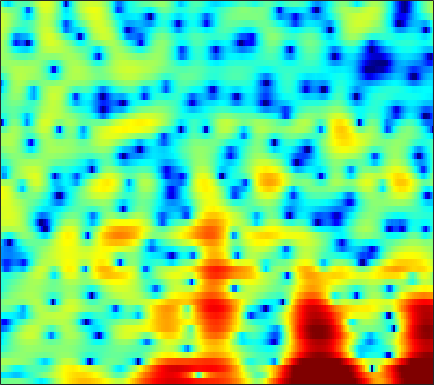

Source data for this figure (header and first rows):
-1.1281, -0.98423, -0.78652, -0.60782, -0.49716, -0.39781, -0.3552, -0.37075, -0.47954, -0.68023, -0.95297, -1.2521, -1.7594, -2.3871, -2.9649, -3.8686, -4.8938, -5.6519, -6.4102, -6.4981, -5.7133, -4.6863, -3.0513, -1.4134
-6.874, -6.584, -6.513, -6.736, -7.06, -7.606, -8.088, -8.278, -8.144, -7.551, -6.665, -5.933, -4.978, -4.101, -3.512, -2.809, -2.182, -1.74, -1.166, -0.5922, 0.0111, 0.4865, 1.146, 1.831
0.102, -0.2679, -0.9275, -1.791, -2.552, -3.654, -4.67, -5.199, -5.378, -4.964, -4.235, -3.652, -2.987, -2.518, -2.308, -2.212, -2.288, -2.425, -2.617, -2.678, -2.448, -2.014, -1.131, -0.02826
1.744, 1.726, 1.666, 1.568, 1.483, 1.357, 1.22, 1.115, 0.968, 0.8046, 0.6111, 0.428, 0.104, -0.3417, -0.7857, -1.555, -2.572, -3.518, -5.005, -6.57, -7.558, -7.375, -5.92, -3.953
-1.574, -1.243, -0.8401, -0.4854, -0.2509, 0.01882, 0.2309, 0.3561, 0.4792, 0.5531, 0.5781, 0.5608, 0.4886, 0.3622, 0.2368, 0.03445, -0.1866, -0.3479, -0.5374, -0.6721, -0.7265, -0.7021, -0.5823, -0.371
-4.715, -3.97, -3.074, -2.279, -1.746, -1.118, -0.581, -0.2344, 0.1534, 0.4595, 0.6901, 0.8136, 0.9137, 0.9461, 0.9312, 0.867, 0.7662, 0.6765, 0.546, 0.4183, 0.3099, 0.2497, 0.2028, 0.1956
-6.396, -5.345, -4.081, -2.953, -2.187, -1.271, -0.4771, 0.04974, 0.6609, 1.153, 1.523, 1.72, 1.884, 1.931, 1.89, 1.73, 1.451, 1.172, 0.7176, 0.2022, -0.3263, -0.6881, -1.06, -1.24
-7.197, -6.179, -4.866, -3.594, -2.673, -1.487, -0.3894, 0.3655, 1.26, 2.003, 2.596, 2.93, 3.224, 3.333, 3.285, 3.027, 2.515, 1.944, 0.8765, -0.6251, -2.718, -4.832, -8.59, -11.86
-12.04, -12.04, -11.17, -9.299, -7.624, -5.479, -3.559, -2.314, -0.8973, 0.2594, 1.2, 1.778, 2.374, 2.766, 2.924, 2.953, 2.767, 2.471, 1.866, 0.9953, -0.1163, -1.045, -2.153, -2.689
-14.67, -16.72, -16.96, -13.81, -11.34, -8.712, -6.746, -5.573, -4.321, -3.28, -2.322, -1.645, -0.7782, 0.01363, 0.5439, 1.137, 1.58, 1.814, 1.987, 2.03, 1.993, 1.941, 1.882, 1.869
-5.523, -5.741, -5.899, -5.932, -5.938, -6.023, -6.345, -6.801, -7.695, -8.639, -8.747, -7.812, -5.734, -3.567, -2.14, -0.5872, 0.5626, 1.197, 1.789, 2.159, 2.38, 2.471, 2.542, 2.595
-0.7806, -0.782, -0.8724, -1.087, -1.375, -1.978, -2.957, -4.003, -5.889, -8.197, -9.527, -8.357, -5.403, -2.735, -1.173, 0.3725, 1.385, 1.852, 2.132, 2.076, 1.737, 1.342, 0.7472, 0.2649
-0.3774, -0.003012, 0.3694, 0.6018, 0.6829, 0.6848, 0.5836, 0.4536, 0.2778, 0.1872, 0.2847, 0.4564, 0.8408, 1.335, 1.69, 2.017, 2.115, 2.012, 1.59, 0.7326, -0.7069, -2.305, -5.529, -11.56
-2.881, -2.156, -1.35, -0.7148, -0.323, 0.09372, 0.4368, 0.6535, 0.8848, 1.087, 1.288, 1.432, 1.6, 1.729, 1.766, 1.73, 1.57, 1.346, 0.8701, 0.2019, -0.6642, -1.412, -2.45, -3.285
-4.525, -3.716, -2.815, -2.06, -1.575, -1.017, -0.5383, -0.2189, 0.1737, 0.5121, 0.8019, 1.002, 1.234, 1.372, 1.421, 1.427, 1.351, 1.214, 0.9376, 0.5862, 0.2078, -0.09269, -0.456, -0.7049
-4.312, -3.848, -3.288, -2.772, -2.396, -1.902, -1.424, -1.085, -0.6258, -0.16, 0.2703, 0.5817, 0.9553, 1.288, 1.5, 1.69, 1.737, 1.687, 1.499, 1.162, 0.6813, 0.2759, -0.2761, -0.7277
-3.829, -4.09, -4.259, -4.159, -3.922, -3.455, -2.91, -2.488, -1.99, -1.477, -0.8534, -0.3307, 0.4322, 1.277, 1.876, 2.524, 2.947, 3.107, 3.048, 2.592, 1.687, 0.6652, -1.29, -4.066
-8.483, -10.98, -14.16, -13.71, -11.63, -9.372, -8.048, -7.589, -7.725, -8.498, -8.802, -7.916, -5.398, -2.675, -0.9261, 0.9092, 2.264, 2.951, 3.437, 3.471, 3.045, 2.381, 1.05, -0.6395
-11.46, -13.38, -15.39, -15.33, -14.29, -12.79, -11.95, -11.91, -12.55, -14.16, -16.27, -15.33, -11.17, -7.233, -4.951, -2.598, -0.8126, 0.1962, 1.167, 1.835, 2.227, 2.376, 2.485, 2.574
-10.37, -10.81, -11.23, -11.4, -11.37, -11.09, -10.65, -10.33, -9.847, -9.279, -8.576, -7.836, -6.573, -5.173, -4.136, -2.771, -1.577, -0.8141, 0.09429, 0.8291, 1.439, 1.842, 2.326, 2.757
-10.08, -10.59, -11.27, -11.72, -11.67, -11.12, -10.09, -9.169, -7.975, -6.868, -5.772, -5.046, -4.107, -3.264, -2.681, -1.939, -1.296, -0.8506, -0.2865, 0.2443, 0.7682, 1.192, 1.752, 2.33
-8.194, -9.885, -13.52, -20.3, -24.32, -15.45, -10.49, -8.089, -5.771, -4.168, -2.986, -2.34, -1.735, -1.37, -1.185, -1.112, -1.138, -1.165, -1.204, -1.123, -0.8153, -0.4372, 0.2601, 1.15
-2.006, -2.865, -4.1, -5.043, -5.141, -4.4, -3.031, -2.018, -0.9052, -0.06202, 0.3931, 0.5249, 0.4115, 0.009674, -0.4896, -1.421, -2.596, -3.638, -5.191, -6.675, -7.371, -6.958, -5.085, -2.696
2.1, 2.014, 1.878, 1.782, 1.765, 1.838, 1.934, 2.018, 2.031, 1.871, 1.479, 0.9969, 0.08747, -1.2, -2.462, -4.47, -7.03, -9.265, -12.57, -16.86, -22.19, -20.94, -13.76, -8.553
3.196, 3.418, 3.586, 3.652, 3.634, 3.546, 3.347, 3.128, 2.715, 2.096, 1.276, 0.4702, -0.8874, -2.673, -4.322, -7.085, -10.85, -14.55, -22.46, -29.04, -19.76, -16.04, -12.3, -9.159
3.432, 3.722, 3.961, 4.048, 4.018, 3.856, 3.577, 3.265, 2.733, 2.039, 1.181, 0.3992, -0.8489, -2.309, -3.603, -5.557, -7.686, -9.366, -11.15, -12.02, -11.49, -10.68, -9.28, -7.847
3.695, 3.882, 4.005, 3.981, 3.884, 3.644, 3.294, 2.966, 2.437, 1.831, 1.11, 0.5324, -0.3237, -1.274, -2.034, -3.075, -4.137, -4.87, -5.748, -6.405, -6.855, -7.043, -7.143, -7.178
4.283, 4.295, 4.191, 3.965, 3.719, 3.313, 2.812, 2.415, 1.859, 1.315, 0.7971, 0.4256, -0.03967, -0.5319, -0.895, -1.451, -2.043, -2.539, -3.266, -4.029, -4.921, -5.623, -6.717, -7.954
5.037, 4.867, 4.521, 4.042, 3.572, 2.825, 1.939, 1.226, 0.3081, -0.4365, -0.7616, -0.7911, -0.5929, -0.3124, -0.1585, -0.1203, -0.2717, -0.5466, -1.115, -1.951, -3.031, -4.044, -5.731, -7.854
5.146, 4.835, 4.368, 3.76, 3.158, 2.073, 0.5229, -1.113, -4.083, -7.881, -8.529, -5.932, -2.68, -0.4439, 0.6215, 1.503, 1.825, 1.777, 1.356, 0.5508, -0.5791, -1.644, -3.22, -4.972
2.094, 1.695, 1.399, 1.322, 1.298, 1.02, 0.329, -0.5918, -2.303, -4.079, -4.043, -2.654, -0.3118, 1.553, 2.55, 3.383, 3.667, 3.571, 3.031, 2.067, 0.6338, -0.7258, -2.952, -5.395
-7.678, -10.62, -9.678, -5.586, -3.321, -1.284, -0.06314, 0.5301, 1.019, 1.433, 1.881, 2.329, 2.963, 3.526, 3.862, 4.093, 4.045, 3.782, 3.118, 2.018, 0.4386, -1.163, -4.005, -8.247
-7.61, -8.46, -7.866, -5.675, -3.966, -2.043, -0.6136, 0.2155, 1.054, 1.702, 2.179, 2.5, 2.82, 3.05, 3.16, 3.17, 3.04, 2.812, 2.333, 1.612, 0.641, -0.2401, -1.553, -2.924
-4.081, -3.727, -3.153, -2.422, -1.803, -1.016, -0.3021, 0.1217, 0.5914, 0.9169, 1.155, 1.268, 1.367, 1.448, 1.494, 1.536, 1.526, 1.491, 1.363, 1.17, 0.8552, 0.5754, 0.1344, -0.3013
-2.377, -1.81, -1.149, -0.6104, -0.2923, 0.03685, 0.2284, 0.2867, 0.2273, 0.02634, -0.2666, -0.5385, -0.8405, -1.025, -1.039, -0.8413, -0.4906, -0.1728, 0.2396, 0.5772, 0.8273, 0.935, 0.9971, 0.9747
-0.4283, 0.08207, 0.5987, 0.9334, 1.065, 1.087, 0.8931, 0.6133, -0.008764, -0.9112, -2.181, -3.332, -5.075, -6.542, -6.796, -5.737, -3.913, -2.602, -1.141, -0.06109, 0.7154, 1.113, 1.463, 1.629
1.333, 1.604, 1.851, 1.981, 1.996, 1.846, 1.49, 1.037, 0.1718, -1.086, -2.886, -4.75, -8.413, -14.35, -17.1, -10.52, -5.856, -3.609, -1.468, -0.03708, 0.8495, 1.247, 1.475, 1.447
1.483, 1.529, 1.679, 1.852, 1.934, 1.914, 1.706, 1.386, 0.7687, -0.09983, -1.109, -1.909, -2.851, -3.407, -3.367, -2.708, -1.573, -0.6679, 0.4234, 1.2, 1.6, 1.628, 1.252, 0.41
-1.974, -1.92, -1.058, 0.02358, 0.6855, 1.261, 1.407, 1.276, 0.77, 0.005593, -0.8644, -1.423, -1.831, -1.662, -1.151, -0.1912, 0.8636, 1.645, 2.461, 2.991, 3.143, 2.946, 2.208, 0.7448
-24.81, -14.49, -6.641, -3.105, -1.556, -0.3932, -0.06721, -0.2573, -1.143, -2.797, -5.404, -8.164, -11.31, -8.691, -5.54, -2.293, -0.008543, 1.309, 2.562, 3.4, 3.808, 3.841, 3.55, 2.901
-4.599, -4.485, -3.701, -2.716, -2.087, -1.573, -1.481, -1.738, -2.548, -3.919, -5.872, -7.537, -8.837, -7.629, -5.759, -3.288, -1.276, -0.06181, 1.218, 2.135, 2.759, 3.042, 3.192, 3.141
-2.723, -2.497, -2.137, -1.759, -1.524, -1.331, -1.317, -1.458, -1.82, -2.333, -2.904, -3.24, -3.469, -3.301, -2.946, -2.2, -1.3, -0.5925, 0.3344, 1.146, 1.822, 2.221, 2.587, 2.756
-2.833, -2.31, -1.67, -1.126, -0.7961, -0.491, -0.3825, -0.4226, -0.6419, -1.042, -1.566, -2.014, -2.602, -3.052, -3.201, -3.055, -2.434, -1.756, -0.6975, 0.3716, 1.291, 1.857, 2.422, 2.752
-3.978, -3.082, -1.938, -0.9328, -0.3126, 0.2953, 0.6307, 0.6939, 0.5005, -0.03454, -0.9472, -1.933, -3.72, -6.155, -8.229, -9.677, -7.589, -5.252, -2.588, -0.566, 0.9212, 1.748, 2.54, 3.027
-8.023, -6.093, -3.743, -1.838, -0.7304, 0.3574, 1.038, 1.283, 1.268, 0.853, -0.013, -0.9981, -2.873, -5.511, -7.948, -9.87, -7.602, -5.152, -2.535, -0.6512, 0.6808, 1.398, 2.071, 2.495
-11.99, -8.217, -4.737, -2.346, -1.014, 0.2892, 1.142, 1.532, 1.759, 1.682, 1.334, 0.9209, 0.2414, -0.4842, -0.9313, -1.252, -1.186, -0.9361, -0.5012, -0.1077, 0.1467, 0.2424, 0.264, 0.2496
-4.403, -3.412, -2.015, -0.732, 0.09405, 0.9801, 1.627, 1.967, 2.239, 2.327, 2.267, 2.144, 1.907, 1.623, 1.406, 1.125, 0.8385, 0.5984, 0.2049, -0.3607, -1.171, -1.972, -3.283, -4.664
-0.6266, -0.2658, 0.2505, 0.7623, 1.107, 1.497, 1.799, 1.961, 2.1, 2.159, 2.15, 2.109, 2.006, 1.867, 1.725, 1.481, 1.146, 0.8057, 0.1743, -0.7406, -2.072, -3.483, -6.246, -10.96
0.7973, 0.8991, 0.9993, 1.051, 1.055, 1.027, 0.9709, 0.913, 0.8309, 0.7639, 0.7148, 0.6972, 0.6956, 0.7189, 0.7326, 0.723, 0.6567, 0.5389, 0.2417, -0.2441, -0.9514, -1.63, -2.674, -3.671
1.26, 1.131, 0.8297, 0.4029, 0.0358, -0.49, -1.01, -1.365, -1.755, -2.033, -2.191, -2.204, -2.066, -1.757, -1.418, -0.887, -0.3494, 0.01083, 0.3854, 0.6086, 0.6789, 0.6569, 0.5635, 0.4545
1.522, 1.084, 0.2314, -0.9049, -1.912, -3.357, -4.737, -5.568, -6.331, -6.855, -7.285, -7.551, -7.539, -6.725, -5.569, -3.741, -1.998, -0.8603, 0.3845, 1.315, 1.97, 2.306, 2.586, 2.719
2.005, 1.281, -0.1458, -2.208, -4.308, -8.111, -13.23, -16.19, -14.74, -12.93, -13.11, -14.99, -22.99, -20.1, -12.26, -6.675, -3.15, -1.244, 0.6639, 2.027, 2.96, 3.419, 3.766, 3.858
2.767, 2.082, 0.7254, -1.197, -3.051, -6.119, -9.462, -11.11, -11, -9.973, -9.382, -9.217, -8.836, -7.605, -6.009, -3.595, -1.366, 0.0441, 1.573, 2.71, 3.466, 3.799, 3.943, 3.745
3.2, 2.745, 1.891, 0.7925, -0.1532, -1.457, -2.648, -3.354, -3.989, -4.279, -4.29, -4.132, -3.688, -2.937, -2.22, -1.111, 0.0639, 0.9176, 1.893, 2.62, 3.063, 3.184, 3.033, 2.492
3.341, 3, 2.413, 1.701, 1.111, 0.2845, -0.5423, -1.144, -1.886, -2.526, -2.998, -3.201, -3.194, -2.762, -2.215, -1.244, -0.1698, 0.6092, 1.504, 2.15, 2.491, 2.521, 2.239, 1.574
3.301, 2.911, 2.326, 1.708, 1.239, 0.5794, -0.1626, -0.8092, -1.823, -3.085, -4.637, -5.927, -7.268, -7.048, -5.647, -3.315, -1.206, 0.07573, 1.395, 2.283, 2.746, 2.826, 2.596, 1.983
2.03, 1.372, 0.5724, -0.01697, -0.3172, -0.5741, -0.8345, -1.14, -1.865, -3.133, -5.287, -7.881, -13.53, -13.79, -8.551, -3.833, -0.8062, 0.7984, 2.315, 3.275, 3.775, 3.874, 3.654, 3.035
-2.239, -3.937, -6.206, -7.284, -6.68, -4.982, -3.417, -2.575, -1.93, -1.763, -1.944, -2.143, -2.22, -1.777, -1.019, 0.272, 1.562, 2.399, 3.293, 3.885, 4.165, 4.166, 3.875, 3.245
